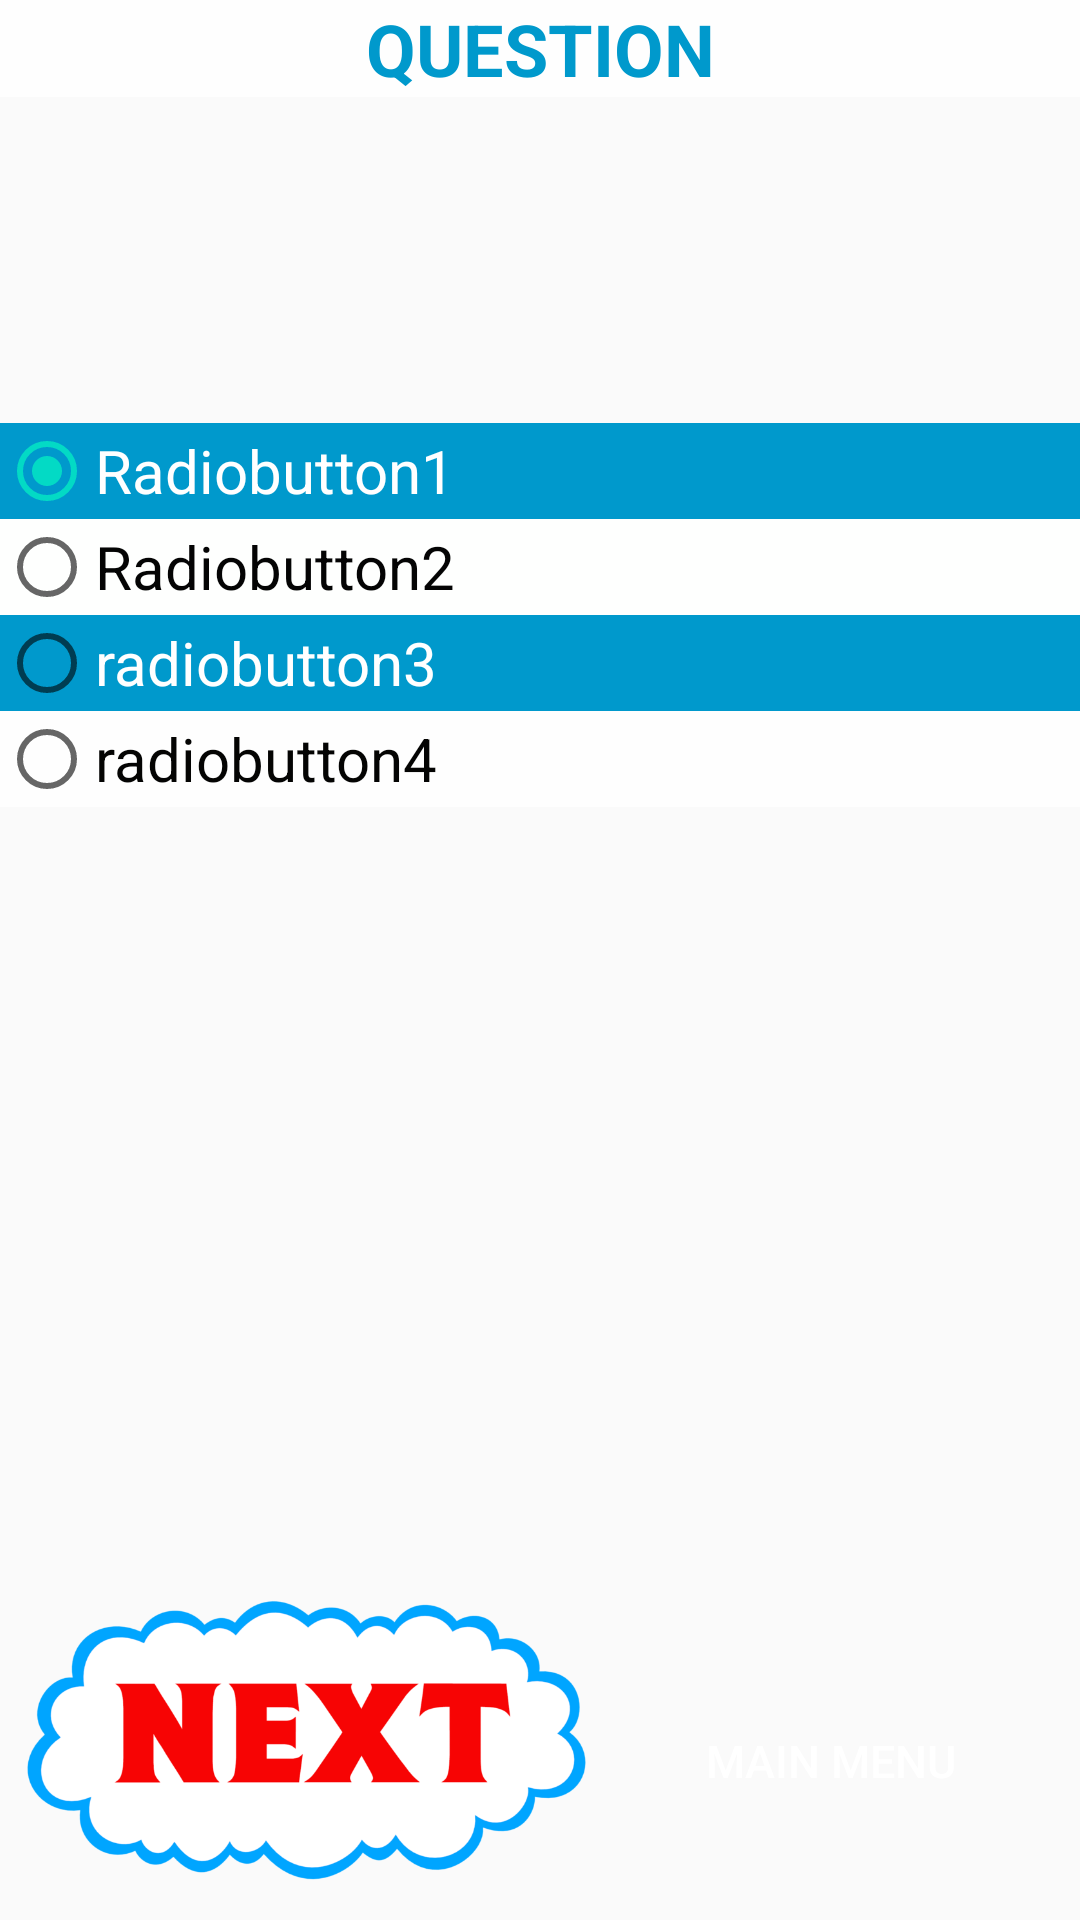

Write the Android layout XML for this screen, with the resource values it uses.
<!-- AndroidManifest.xml: application theme redGiant -->
<!-- res/layout/activity_quizscreen.xml -->
<?xml version="1.0" encoding="utf-8"?>
<android.support.design.widget.CoordinatorLayout xmlns:android="http://schemas.android.com/apk/res/android"
    xmlns:app="http://schemas.android.com/apk/res-auto"
    xmlns:tools="http://schemas.android.com/tools"
    android:layout_width="match_parent"
    android:layout_height="match_parent"
    android:fitsSystemWindows="true"
    tools:context="com.example.xana.thetttecommunityquiz.quizscreen">

    <android.support.design.widget.AppBarLayout
        android:layout_width="match_parent"
        android:layout_height="wrap_content"
        android:theme="@style/AppTheme.AppBarOverlay">


    </android.support.design.widget.AppBarLayout>

    <include layout="@layout/content_quizscreen" />


</android.support.design.widget.CoordinatorLayout>
<!-- res/layout/content_quizscreen.xml (included above) -->
<?xml version="1.0" encoding="utf-8"?>
<RelativeLayout xmlns:android="http://schemas.android.com/apk/res/android"
    xmlns:app="http://schemas.android.com/apk/res-auto"
    xmlns:tools="http://schemas.android.com/tools"
    android:layout_width="match_parent"
    android:layout_height="match_parent"
    android:paddingLeft="@dimen/activity_horizontal_margin"
    android:paddingRight="@dimen/activity_horizontal_margin"
    app:layout_behavior="@string/appbar_scrolling_view_behavior"
    tools:context="com.thetttecommunity.tttecommunityquizgame.quizscreen"
    tools:showIn="@layout/activity_quizscreen"
    android:id="@+id/quiz_bg">

    <TextView
        android:id="@+id/textView"
        android:layout_width="match_parent"
        android:layout_height="wrap_content"
        android:text="QUESTION"
        android:textAppearance="?android:attr/textAppearanceLarge"
        android:gravity="center_horizontal"
        android:background="#d6ffffff"
        android:layout_alignParentTop="true"
        android:layout_centerHorizontal="true"
        android:textStyle="bold"
        android:textSize="24sp"
        android:textColor="@android:color/holo_blue_dark"/>

    <RadioGroup
        android:id="@+id/radioBro"
        android:layout_width="match_parent"
        android:layout_height="match_parent"
        android:layout_alignParentLeft="true"
        android:layout_alignParentStart="true"
        android:layout_marginTop="92dp">

        
        

        <RadioButton
            android:id="@+id/radioButton"
            android:layout_width="match_parent"
            android:layout_height="wrap_content"
            android:layout_marginTop="49dp"
            android:checked="true"
            android:text="Radiobutton1"
            android:background="@android:color/holo_blue_dark"
            android:textColor="#ffffff"
            android:textSize="20sp" />

        

        <RadioButton
            android:id="@+id/radioButton2"
            android:layout_width="match_parent"
            android:layout_height="wrap_content"
            android:text="Radiobutton2"
            android:checked="false"
            android:background="#fefffe"
            android:textColor="#040404"
            android:textSize="20sp" />

        <RadioButton
            android:id="@+id/radioButton3"
            android:layout_width="match_parent"
            android:layout_height="wrap_content"
            android:text="radiobutton3"
            android:background="@android:color/holo_blue_dark"
            android:textColor="#ffffff"
            android:textSize="20sp" />

        <RadioButton
            android:id="@+id/radioButton4"
            android:layout_width="match_parent"
            android:layout_height="wrap_content"
            android:text="radiobutton4"
            android:background="#fefefe"
            android:textColor="#040403"
            android:textSize="20sp" />




    </RadioGroup>

    <Button
        android:layout_width="120dp"
        android:layout_height="50dp"
        android:id="@+id/main_Menu"
        android:textColor="#ffffff"
        android:textSize="15dp"
        android:text="Main Menu"
        android:background="@drawable/bg_button"
        android:layout_alignParentBottom="true"
        android:layout_toRightOf="@+id/next_button"
        android:layout_toEndOf="@+id/next_button"
        android:layout_marginBottom="28dp"
        android:layout_marginLeft="5dp" />

    <ImageButton
        android:id="@+id/next_button"
        android:layout_width="220dp"
        android:layout_height="120dp"
        android:layout_alignParentBottom="true"
        android:background="@drawable/ccnext"
        android:contentDescription="@string/app_name"
        android:layout_marginLeft="-8dp" />

    
    
    

</RelativeLayout>
<!-- resources referenced by this layout -->
<resources>
  <!-- drawable ccnext: png bitmap (drawable, 58554 bytes) -->
  <string name="app_name">The TTTE Community Admin Quiz</string>
  <style name="AppTheme.AppBarOverlay" parent="ThemeOverlay.AppCompat.Dark.ActionBar" />
  <style name="redGiant" parent="Theme.AppCompat.Light.DarkActionBar">
          
          <item name="colorPrimary">@android:color/transparent</item>
          <item name="colorPrimaryDark">@android:color/holo_blue_dark</item>
          <item name="colorAccent">@color/colorAccent</item>
      </style>
  <!-- not gathered from this repository: default colours our renderer supplied (Android Studio template values) -->
  <color name="colorAccent">#FF03DAC5</color>
</resources>
